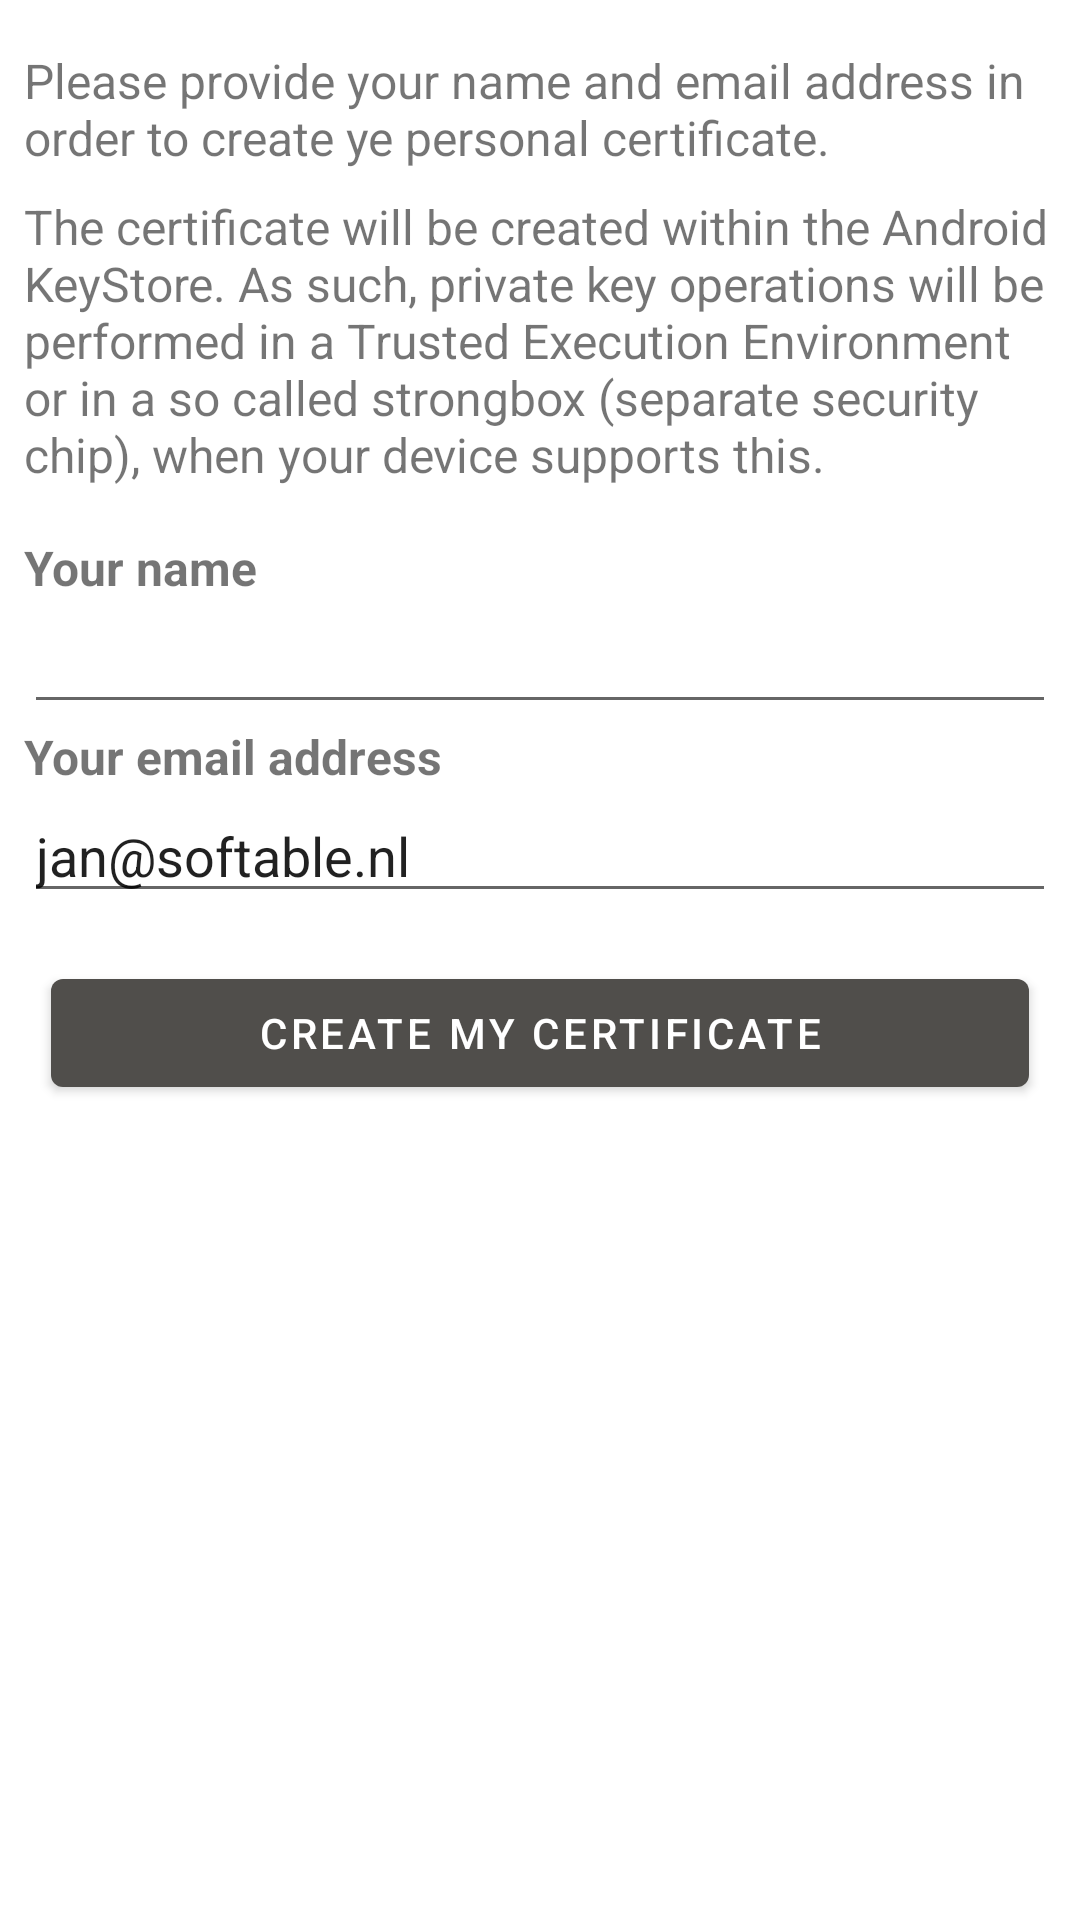

Produce the Android XML layout that renders to this screen, including the resource entries it uses.
<!-- AndroidManifest.xml: application theme Theme.SecureScan -->
<!-- res/layout/first_usage_create_certificate.xml -->
<?xml version="1.0" encoding="utf-8"?>
<androidx.constraintlayout.widget.ConstraintLayout xmlns:android="http://schemas.android.com/apk/res/android"
    xmlns:app="http://schemas.android.com/apk/res-auto"
    xmlns:tools="http://schemas.android.com/tools"
    android:layout_width="match_parent"
    android:layout_height="match_parent"
    tools:context=".FirstUsageCreateCertificate">

    <TextView
        android:id="@+id/textView4"
        android:layout_width="0dp"
        android:layout_height="wrap_content"
        android:layout_marginStart="8dp"
        android:layout_marginEnd="8dp"
        android:text="Your email address"
        android:textSize="16sp"
        android:textStyle="bold"
        app:layout_constraintEnd_toEndOf="parent"
        app:layout_constraintHorizontal_bias="1.0"
        app:layout_constraintStart_toStartOf="parent"
        app:layout_constraintTop_toBottomOf="@+id/edtYourName" />

    <TextView
        android:id="@+id/textView3"
        android:layout_width="0dp"
        android:layout_height="wrap_content"
        android:layout_marginStart="8dp"
        android:layout_marginTop="16dp"
        android:layout_marginEnd="8dp"
        android:text="Your name"
        android:textSize="16sp"
        android:textStyle="bold"
        app:layout_constraintEnd_toEndOf="parent"
        app:layout_constraintHorizontal_bias="0.0"
        app:layout_constraintStart_toStartOf="parent"
        app:layout_constraintTop_toBottomOf="@+id/textView2" />

    <TextView
        android:id="@+id/textView2"
        android:layout_width="0dp"
        android:layout_height="wrap_content"
        android:layout_marginStart="8dp"
        android:layout_marginTop="8dp"
        android:layout_marginEnd="8dp"
        android:text="The certificate will be created within the Android KeyStore. As such, private key operations will be performed in a Trusted Execution Environment or in a so called strongbox (separate security chip), when your device supports this."
        android:textSize="16sp"
        app:layout_constraintEnd_toEndOf="parent"
        app:layout_constraintStart_toStartOf="parent"
        app:layout_constraintTop_toBottomOf="@+id/textView" />

    <TextView
        android:id="@+id/textView"
        android:layout_width="0dp"
        android:layout_height="wrap_content"
        android:layout_marginStart="8dp"
        android:layout_marginTop="16dp"
        android:layout_marginEnd="8dp"
        android:text="Please provide your name and email address in order to create ye personal certificate."
        android:textSize="16sp"
        app:layout_constraintEnd_toEndOf="parent"
        app:layout_constraintStart_toStartOf="parent"
        app:layout_constraintTop_toTopOf="parent" />

    <EditText
        android:id="@+id/edtYourName"
        android:layout_width="0dp"
        android:layout_height="wrap_content"
        android:layout_marginStart="8dp"
        android:layout_marginEnd="8dp"
        android:contentDescription="Please enter your full name"
        android:ems="10"
        android:inputType="textPersonName"
        app:layout_constraintEnd_toEndOf="parent"
        app:layout_constraintHorizontal_bias="0.0"
        app:layout_constraintStart_toStartOf="parent"
        app:layout_constraintTop_toBottomOf="@+id/textView3"
        tools:text="dgfsdg sdg sdgs" />

    <EditText
        android:id="@+id/edtEmail"
        android:layout_width="0dp"
        android:layout_height="wrap_content"
        android:layout_marginStart="8dp"
        android:layout_marginEnd="8dp"
        android:ems="10"
        android:inputType="textEmailAddress"
        android:text="jan@softable.nl"
        app:layout_constraintEnd_toEndOf="parent"
        app:layout_constraintStart_toStartOf="parent"
        app:layout_constraintTop_toBottomOf="@+id/textView4" />

    <Button
        android:id="@+id/buttonCreateCertificate"
        android:layout_width="326dp"
        android:layout_height="48dp"
        android:layout_marginStart="32dp"
        android:layout_marginTop="16dp"
        android:layout_marginEnd="32dp"
        android:text="Create my certificate"
        app:layout_constraintEnd_toEndOf="parent"
        app:layout_constraintStart_toStartOf="parent"
        app:layout_constraintTop_toBottomOf="@+id/edtEmail" />
</androidx.constraintlayout.widget.ConstraintLayout>
<!-- resources referenced by this layout -->
<resources>
  <style name="Theme.SecureScan" parent="Theme.MaterialComponents.DayNight.DarkActionBar">
          
          <item name="colorPrimary">#504E4B</item>
          <item name="colorPrimaryVariant">#615F57</item>
          <item name="colorOnPrimary">@color/white</item>
          
          <item name="colorSecondary">@color/teal_200</item>
          <item name="colorSecondaryVariant">@color/teal_700</item>
          <item name="colorOnSecondary">@color/black</item>
          
          <item name="android:statusBarColor">?attr/colorPrimaryVariant</item>
          
      </style>
  <color name="white">#FFFFFFFF</color>
  <color name="teal_200">#FF5722</color>
  <color name="teal_700">#FF018786</color>
  <color name="black">#FF000000</color>
</resources>
